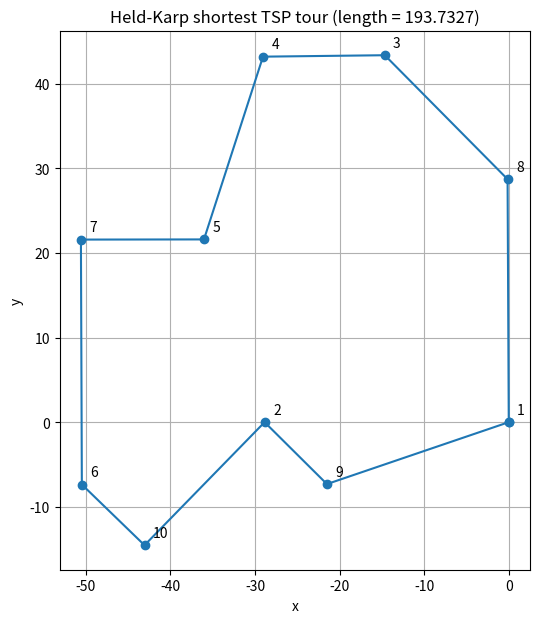

Generate this figure with matplotlib: (Note: this script raises an exception after producing the figure.)
import matplotlib
matplotlib.use("Agg")
import matplotlib.pyplot as plt
import math
from itertools import combinations

# ---- City coordinates (city 1 is index 0) ----
x = (0, -28.87, -14.66, -29.06, -36.04, -50.48, -50.59, -0.14, -21.50, -43.07)
y = (0, 0, 43.39, 43.22, 21.61, -7.37, 21.59, 28.73, -7.32, -14.55)
n = len(x)

# ---- Build the Euclidean distance matrix ----
d = [[math.hypot(x[i] - x[j], y[i] - y[j]) for j in range(n)] for i in range(n)]

# ---- Held-Karp DP ----
# We fix city 0 as start/end. States are (last_city, set_of_visited_besides_start).
# g[(x_city, S)] = min cost of a path that starts at 0, visits exactly the cities in S,
# and ends at x_city (with x_city in S). Sets are encoded as bitmasks.
g = {}
parent = {}  # to reconstruct the optimal tour

# Base case: paths 0 -> i using only city i (S = {i}).
for i in range(1, n):
    S = 1 << i
    g[(i, S)] = d[0][i]
    parent[(i, S)] = 0

# Grow subsets by increasing size, applying the recurrence
# g(x,S) = min over i in S\{x} of ( g(i, S\{x}) + d(i,x) ).
for size in range(2, n):
    for subset in combinations(range(1, n), size):
        S = 0
        for c in subset:
            S |= (1 << c)
        for last in subset:                 # 'last' is x in the recurrence
            prev_S = S & ~(1 << last)        # S without x
            best_cost = math.inf
            best_prev = None
            for i in subset:                 # i ranges over S\{x}
                if i == last:
                    continue
                cost = g[(i, prev_S)] + d[i][last]
                if cost < best_cost:
                    best_cost = cost
                    best_prev = i
            g[(last, S)] = best_cost
            parent[(last, S)] = best_prev

# ---- Close the tour: return to city 0 from the full set ----
full = (1 << n) - 2  # all cities 1..n-1 visited (bit 0 excluded)
best_total = math.inf
best_last = None
for last in range(1, n):
    cost = g[(last, full)] + d[last][0]
    if cost < best_total:
        best_total = cost
        best_last = last

# ---- Reconstruct the optimal tour by walking the parent pointers ----
tour = [0]
S = full
last = best_last
path = []
while last != 0:
    path.append(last)
    plast = parent[(last, S)]
    S &= ~(1 << last)
    last = plast
path.reverse()
tour = [0] + path + [0]  # 1-based cities: add 1 when printing

# ---- Brute-force check over all permutations (exact, so it must match) ----
from itertools import permutations
brute_best = math.inf
brute_tour = None
for perm in permutations(range(1, n)):
    seq = (0,) + perm + (0,)
    length = sum(d[seq[k]][seq[k+1]] for k in range(len(seq) - 1))
    if length < brute_best:
        brute_best = length
        brute_tour = seq

# ---- Print numerical results ----
print("Number of cities n:", n)
print("Held-Karp shortest tour length:", best_total)
print("Held-Karp tour (1-based cities):", [c + 1 for c in tour])
print("Brute-force shortest tour length:", brute_best)
print("Brute-force tour (1-based cities):", [c + 1 for c in brute_tour])
print("Lengths match (Held-Karp == brute force):", math.isclose(best_total, brute_best))

# ---- Plot the shortest tour ----
tx = [x[c] for c in tour]
ty = [y[c] for c in tour]
plt.figure(figsize=(7, 7))
plt.plot(tx, ty, "-o", color="tab:blue")
for c in range(n):
    plt.annotate(str(c + 1), (x[c], y[c]), textcoords="offset points", xytext=(6, 6))
plt.title("Held-Karp shortest TSP tour (length = %.4f)" % best_total)
plt.xlabel("x")
plt.ylabel("y")
plt.gca().set_aspect("equal", adjustable="box")
plt.grid(True)
plt.savefig("/private/tmp/claude-501/-Users-lvmy-neu-teaching-numericalR-numericalR/e8e9d206-e3a8-4079-be52-06334c0a89a5/scratchpad/eval/gen/9B.3.1_s2.png")

# The brute-force check enumerates every possible tour and picks the minimum, so its
# agreement with Held-Karp confirms the DP found the true global optimum, not just a
# local one.
print("Explanation: brute force examines every permutation of cities and takes the")
print("global minimum, so matching it proves the Held-Karp tour is exactly optimal.")
